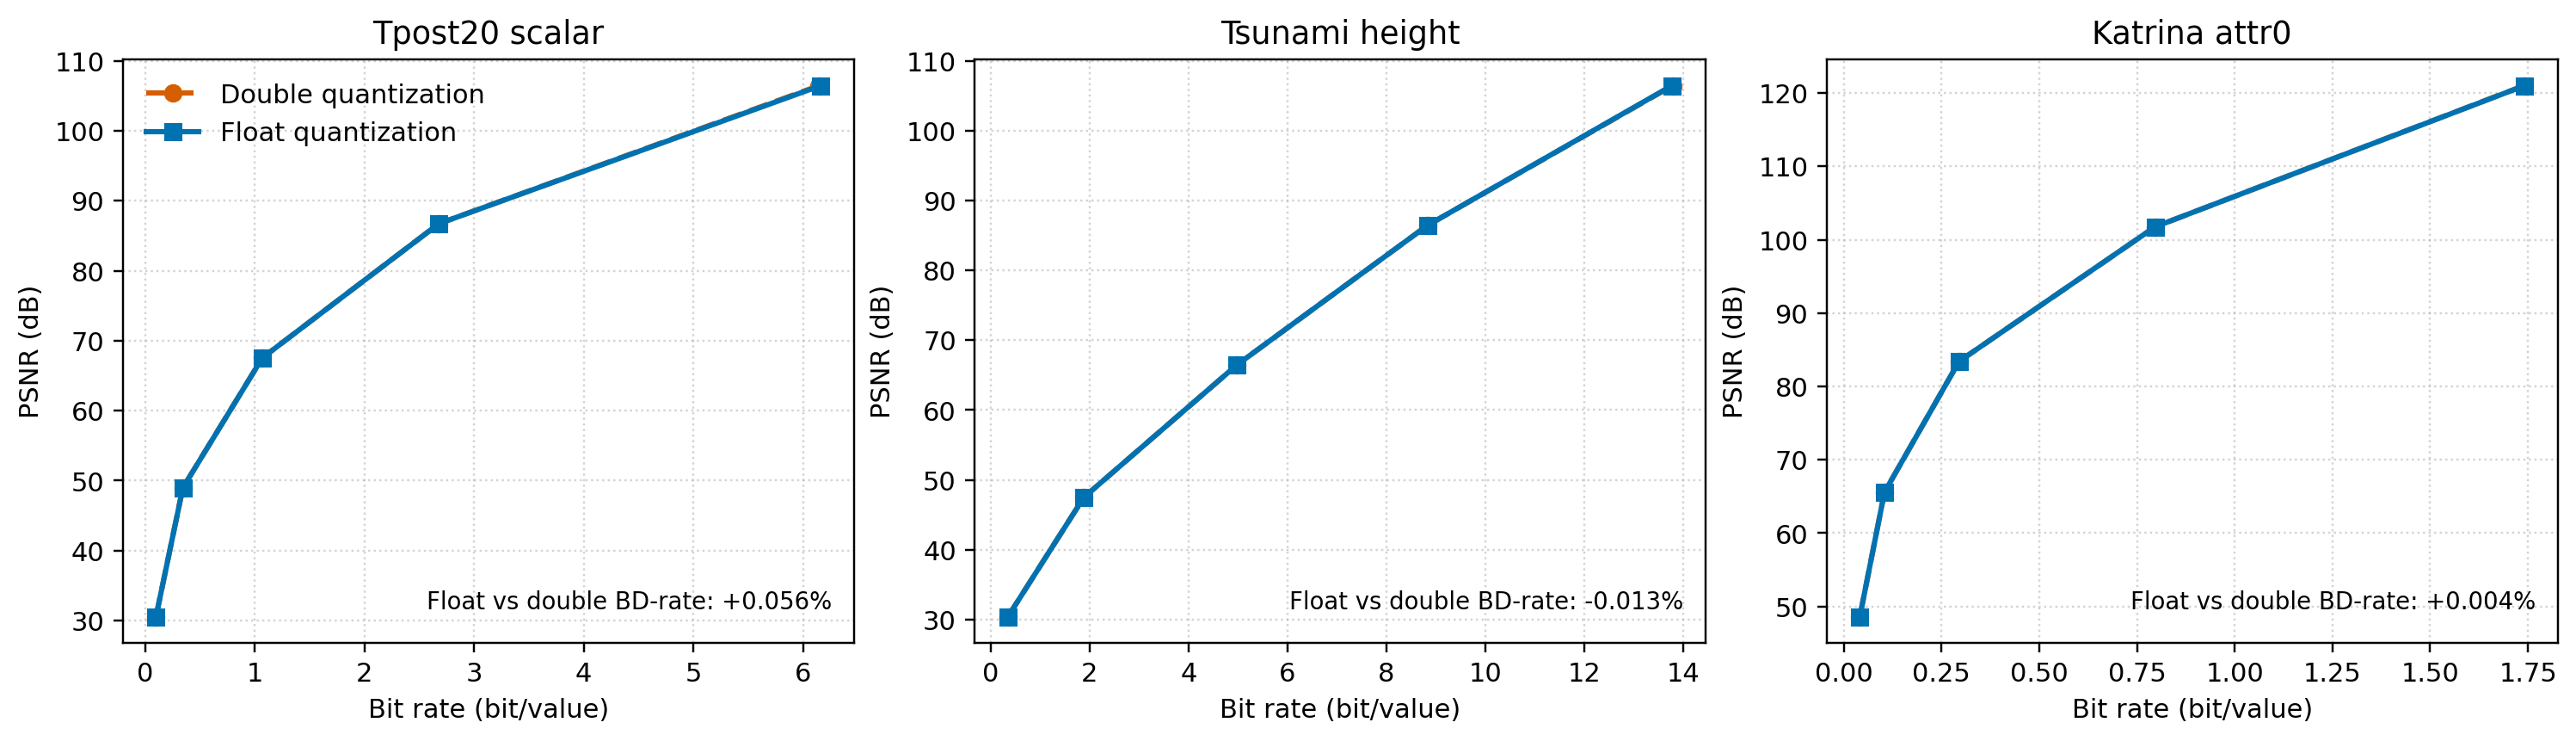

Values plotted in this chart, from the file beside it:
dataset, variant, rel_eb, br, psnr
tpost, double, 0.1, 0.09961, 30.54
tpost, double, 0.01, 0.3448, 48.98
tpost, double, 0.001, 1.07, 67.54
tpost, double, 0.0001, 2.679, 86.72
tpost, double, 1e-05, 6.144, 106.4
tpost, float, 0.1, 0.09961, 30.54
tpost, float, 0.01, 0.3449, 48.97
tpost, float, 0.001, 1.07, 67.54
tpost, float, 0.0001, 2.679, 86.72
tpost, float, 1e-05, 6.16, 106.5
tsunami, double, 0.1, 0.3475, 30.41
tsunami, double, 0.01, 1.884, 47.49
tsunami, double, 0.001, 4.984, 66.49
tsunami, double, 0.0001, 8.836, 86.44
tsunami, double, 1e-05, 13.79, 106.4
tsunami, float, 0.1, 0.3475, 30.41
tsunami, float, 0.01, 1.884, 47.49
tsunami, float, 0.001, 4.984, 66.49
tsunami, float, 0.0001, 8.835, 86.44
tsunami, float, 1e-05, 13.78, 106.4
katrina, double, 0.1, 0.04141, 48.61
katrina, double, 0.01, 0.1044, 65.57
katrina, double, 0.001, 0.2951, 83.4
katrina, double, 0.0001, 0.7969, 101.8
katrina, double, 1e-05, 1.74, 121
katrina, float, 0.1, 0.04141, 48.61
katrina, float, 0.01, 0.1044, 65.57
katrina, float, 0.001, 0.2951, 83.4
katrina, float, 0.0001, 0.7966, 101.8
katrina, float, 1e-05, 1.741, 121
